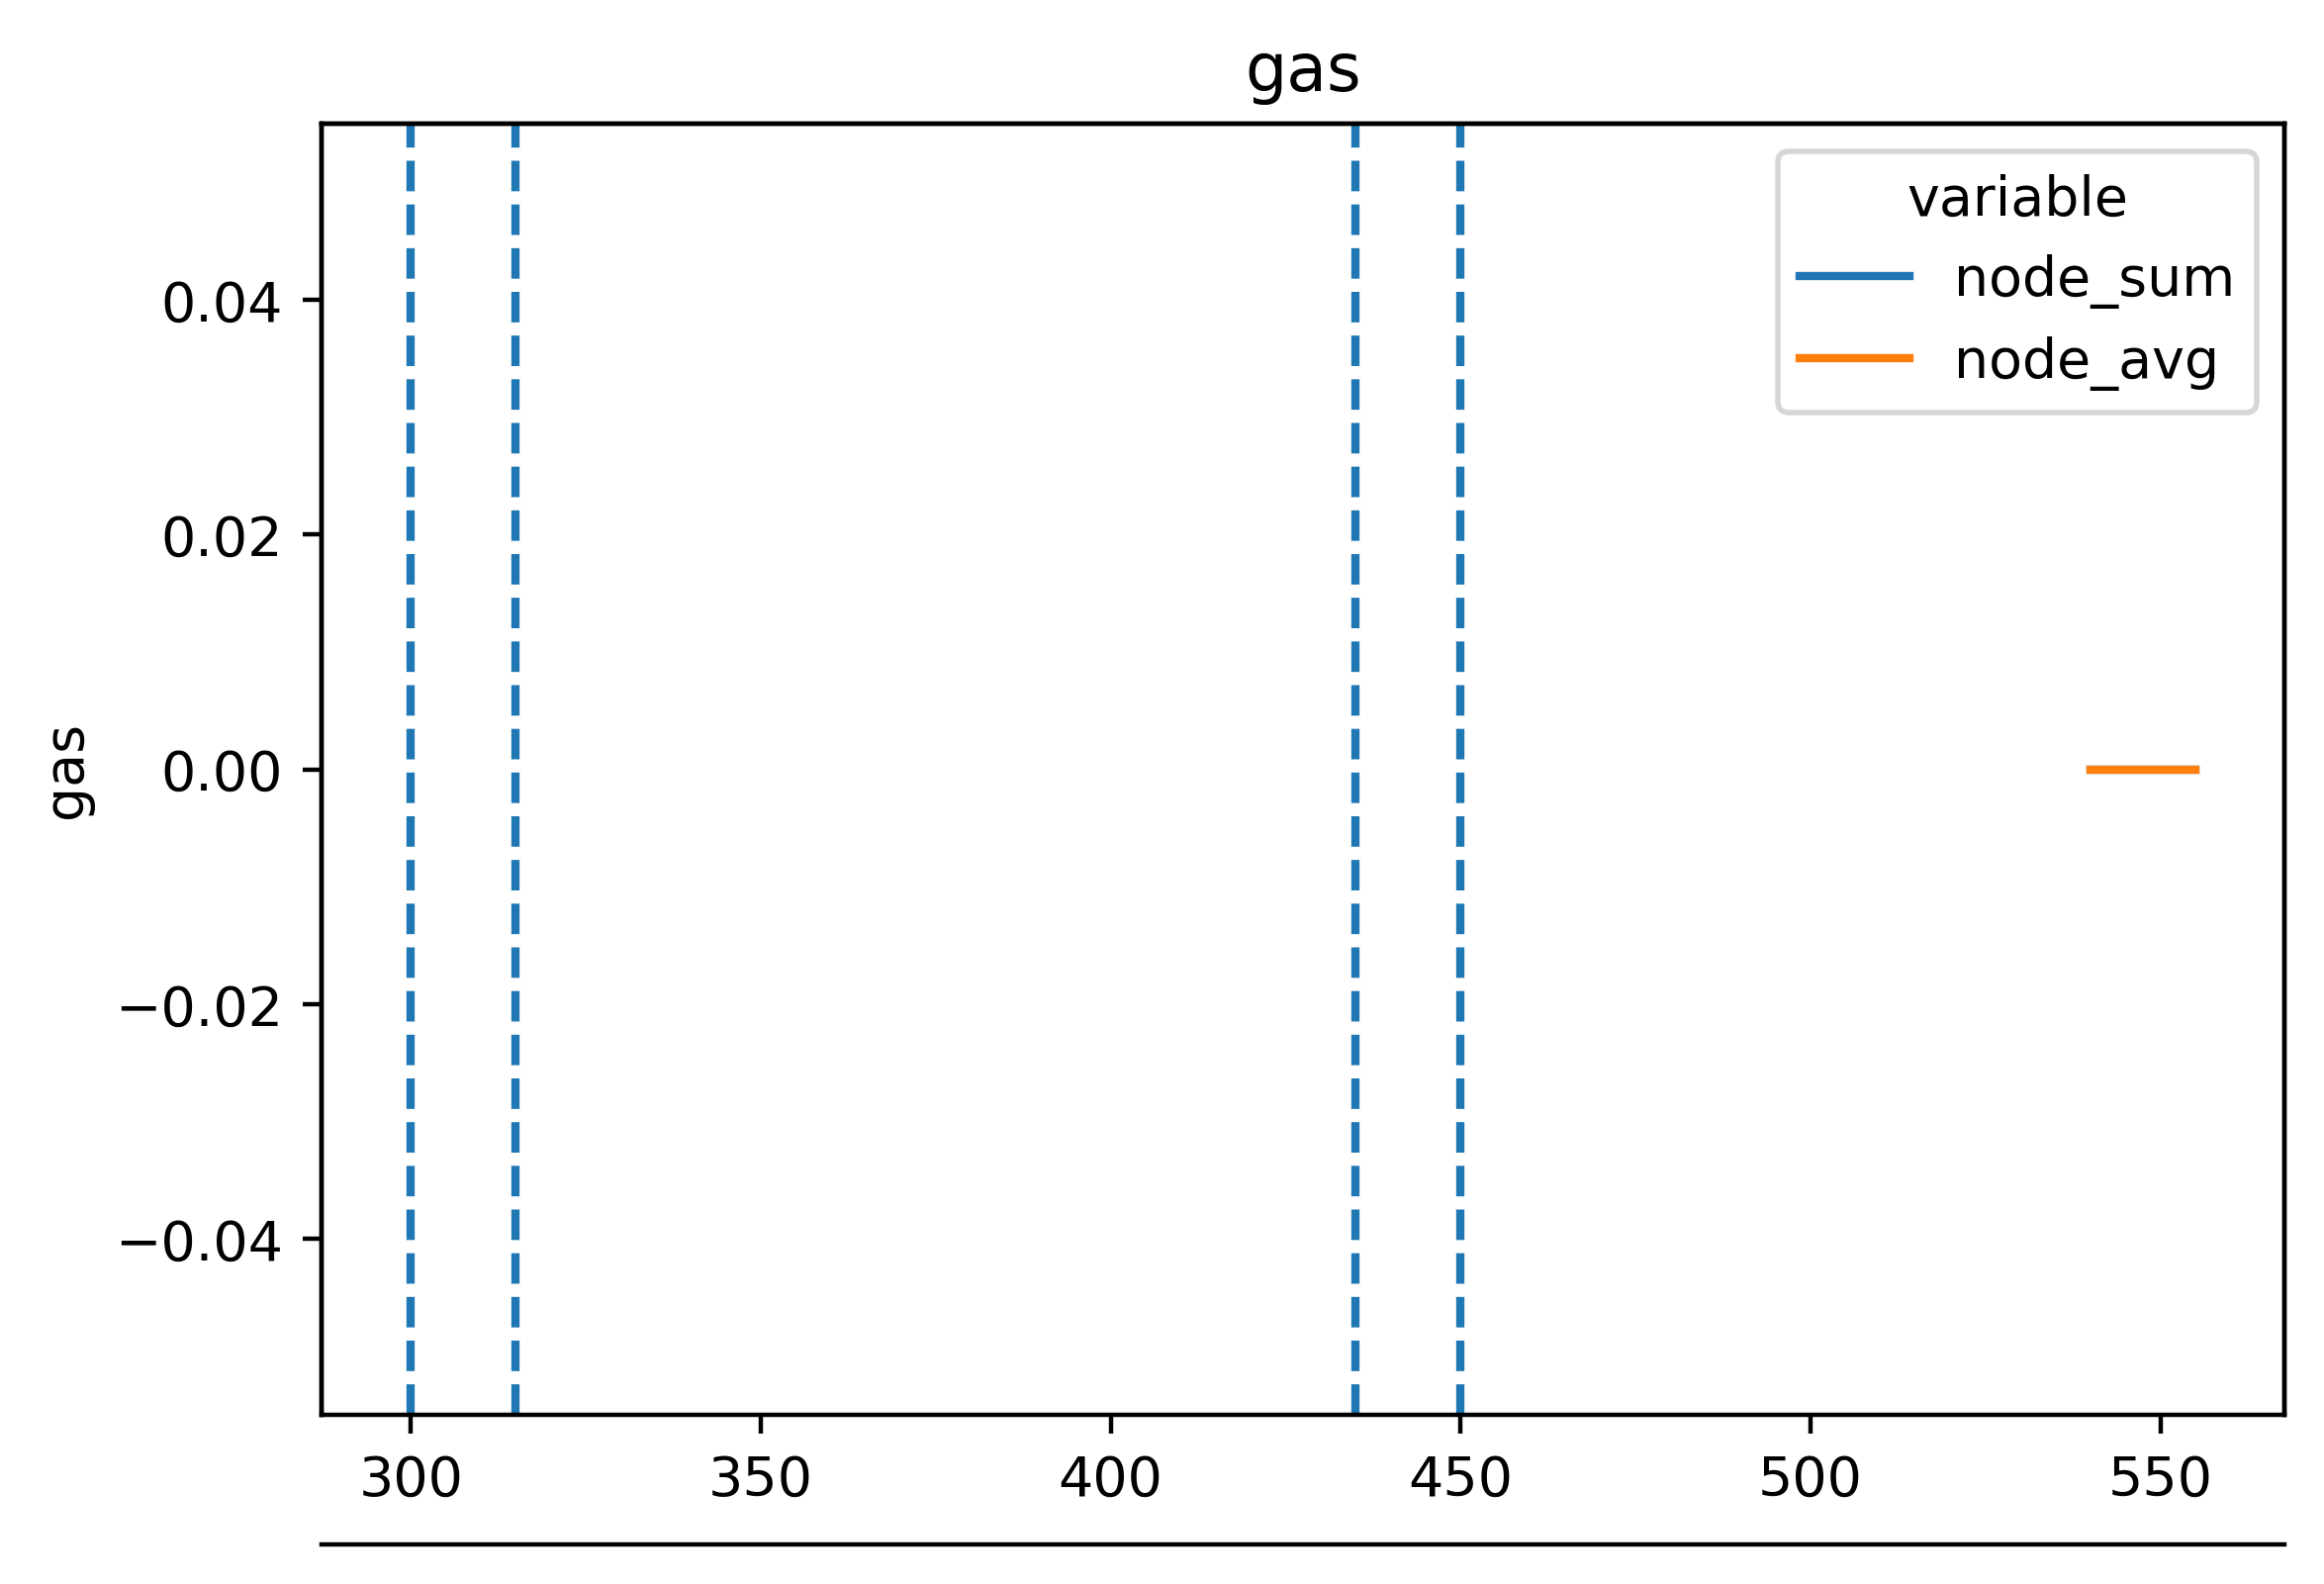

The table this chart was drawn from, first rows:
timestamp, ethereum-metrics-exporter-1-prysm-geth, ethereum-metrics-exporter-2-prysm-geth, ethereum-metrics-exporter-3-prysm-geth, ethereum-metrics-exporter-4-prysm-geth, ethereum-metrics-exporter-5-prysm-geth
1717045825, 0.0, 0.0, 0.0, 0.0, 0.0
1717045840, 0.0, 0.0, 0.0, 0.0, 0.0
1717045855, 0.0, 0.0, 0.0, 0.0, 0.0
1717045870, 0.0, 0.0, 0.0, 0.0, 0.0
1717045885, 0.0, 0.0, 0.0, 0.0, 0.0
1717045900, 0.0, 0.0, 0.0, 0.0, 0.0
1717045915, 0.0, 0.0, 0.0, 0.0, 0.0
1717045930, 0.0, 0.0, 0.0, 0.0, 0.0
1717045945, 0.0, 0.0, 0.0, 0.0, 0.0
1717045960, 0.0, 0.0, 0.0, 0.0, 0.0
1717045975, 0.0, 0.0, 0.0, 0.0, 0.0
1717045990, 0.0, 0.0, 0.0, 0.0, 0.0
1717046005, 0.0, 0.0, 0.0, 0.0, 0.0
1717046020, 0.0, 0.0, 0.0, 0.0, 0.0
1717046035, 0.0, 0.0, 0.0, 0.0, 0.0
1717046050, 0.0, 0.0, 0.0, 0.0, 0.0
1717046065, 0.0, 0.0, 0.0, 0.0, 0.0
1717046080, 0.0, 0.0, 0.0, 0.0, 0.0
1717046095, 0.0, 0.0, 0.0, 0.0, 0.0
1717046110, 0.0, 0.0, 0.0, 0.0, 0.0
1717046125, 0.0, 0.0, 0.0, 0.0, 0.0
1717046140, 0.0, 0.0, 0.0, 0.0, 0.0
1717046155, 232846, 232846, 232846, 232846, 232846
1717046170, 0.0, 68389, 68389, 68389, 68389
1717046185, 0.0, 0.0, 0.0, 0.0, 0.0
1717046200, 0.0, 0.0, 0.0, 0.0, 0.0
1717046215, 0.0, 0.0, 0.0, 0.0, 0.0
1717046230, 0.0, 0.0, 0.0, 0.0, 0.0
1717046245, 0.0, 0.0, 0.0, 0.0, 0.0
1717046260, 0.0, 0.0, 0.0, 0.0, 0.0
1717046275, 0.0, 0.0, 0.0, 0.0, 0.0
1717046290, 128727, 0.0, 0.0, 0.0, 0.0
1717046305, 50163, 128727, 128727, 50163, 128727
1717046320, 0.0, 50163, 50163, 0.0, 50163
1717046335, 0.0, 0.0, 0.0, 0.0, 0.0
1717046350, 0.0, 0.0, 0.0, 0.0, 0.0
1717046365, 0.0, 0.0, 0.0, 0.0, 0.0
1717046380, 0.0, 0.0, 0.0, 0.0, 0.0
